Run: headless pygame with SDL's dummy video driver; simulated clock (each Clock.tick advances the game by its frame time, no real sleeping); random seed 0; keys injected as events and as key.get_pressed() state; no mouse input; restart key SPACE tapped at the start of phases 3 and 4.
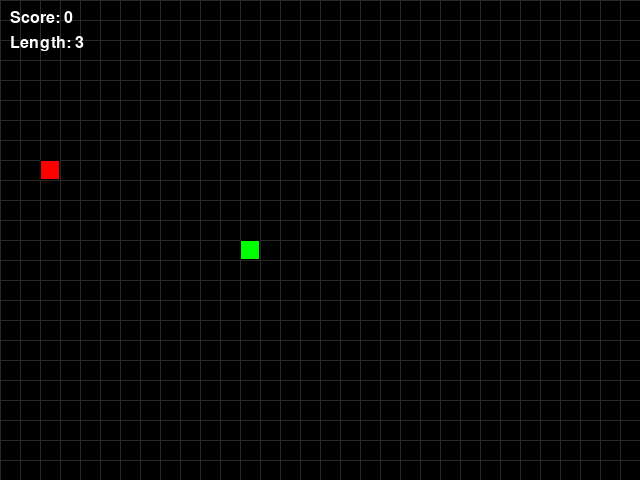
Frame 1 of 4 · flips 1–60 · no input
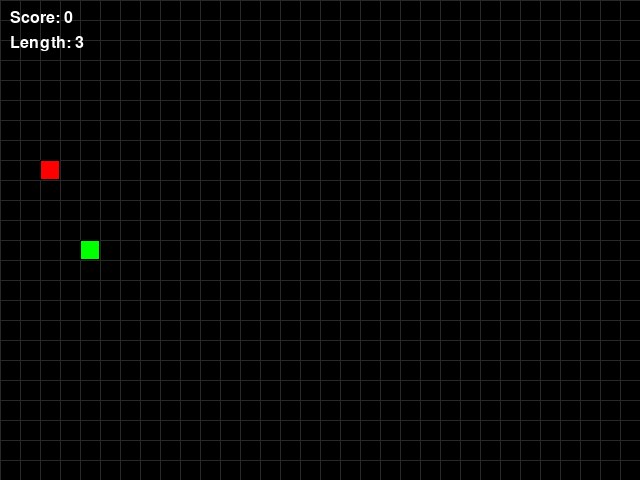
Frame 2 of 4 · flips 61–180 · tapped SPACE, RETURN · held RIGHT (→), D
Frame 3 of 4 · flips 181–300 · tapped SPACE · held DOWN (↓), S · screen unchanged from frame 2, image omitted
Frame 4 of 4 · flips 301–420 · tapped SPACE · held LEFT (←), A, UP (↑), W · screen unchanged from frame 3, image omitted

The pygame program that drew these frames:

"""
Snake Game - A Classic Python Game
===================================
A simple implementation of the classic Snake game using pygame.

Controls:
- Arrow Keys or WASD: Move the snake
- ESC: Quit the game
- SPACE: Restart after game over

Author: Hacktoberfest 2025 Contributors
"""

import pygame
import random
import sys
from enum import Enum

# Initialize Pygame
pygame.init()

# Game Constants
WINDOW_WIDTH = 640
WINDOW_HEIGHT = 480
GRID_SIZE = 20
GRID_WIDTH = WINDOW_WIDTH // GRID_SIZE
GRID_HEIGHT = WINDOW_HEIGHT // GRID_SIZE

# Colors
BLACK = (0, 0, 0)
WHITE = (255, 255, 255)
RED = (255, 0, 0)
GREEN = (0, 255, 0)
DARK_GREEN = (0, 155, 0)
BLUE = (0, 0, 255)

# Game Settings
FPS = 10


class Direction(Enum):
    """Enum for snake movement directions"""
    UP = (0, -1)
    DOWN = (0, 1)
    LEFT = (-1, 0)
    RIGHT = (1, 0)


class Snake:
    """Snake class to handle snake logic"""
    
    def __init__(self):
        """Initialize the snake at the center of the screen"""
        self.length = 3
        start_x = GRID_WIDTH // 2
        start_y = GRID_HEIGHT // 2
        self.positions = [(start_x, start_y)]
        self.direction = Direction.RIGHT
        self.grow_pending = False
    
    def get_head_position(self):
        """Get the position of the snake's head"""
        return self.positions[0]
    
    def update(self):
        """Update snake position based on current direction"""
        cur_x, cur_y = self.get_head_position()
        dx, dy = self.direction.value
        new_head = ((cur_x + dx) % GRID_WIDTH, (cur_y + dy) % GRID_HEIGHT)
        
        # Check if snake collided with itself
        if new_head in self.positions[1:]:
            return False
        
        self.positions.insert(0, new_head)
        
        if not self.grow_pending:
            self.positions.pop()
        else:
            self.grow_pending = False
            self.length += 1
        
        return True
    
    def change_direction(self, new_direction):
        """Change snake direction if valid (not opposite direction)"""
        # Prevent moving in opposite direction
        opposite_directions = {
            Direction.UP: Direction.DOWN,
            Direction.DOWN: Direction.UP,
            Direction.LEFT: Direction.RIGHT,
            Direction.RIGHT: Direction.LEFT
        }
        
        if new_direction != opposite_directions[self.direction]:
            self.direction = new_direction
    
    def grow(self):
        """Mark snake to grow on next update"""
        self.grow_pending = True
    
    def draw(self, surface):
        """Draw the snake on the game surface"""
        for i, position in enumerate(self.positions):
            x, y = position
            rect = pygame.Rect(x * GRID_SIZE, y * GRID_SIZE, GRID_SIZE, GRID_SIZE)
            
            # Draw head in a different shade
            color = GREEN if i == 0 else DARK_GREEN
            pygame.draw.rect(surface, color, rect)
            pygame.draw.rect(surface, BLACK, rect, 1)  # Border


class Food:
    """Food class to handle food logic"""
    
    def __init__(self):
        """Initialize food at a random position"""
        self.position = (0, 0)
        self.randomize_position()
    
    def randomize_position(self, snake_positions=None):
        """Generate a new random position for food"""
        while True:
            new_pos = (random.randint(0, GRID_WIDTH - 1),
                      random.randint(0, GRID_HEIGHT - 1))
            
            # Ensure food doesn't spawn on snake
            if snake_positions is None or new_pos not in snake_positions:
                self.position = new_pos
                break
    
    def draw(self, surface):
        """Draw the food on the game surface"""
        x, y = self.position
        rect = pygame.Rect(x * GRID_SIZE, y * GRID_SIZE, GRID_SIZE, GRID_SIZE)
        pygame.draw.rect(surface, RED, rect)
        pygame.draw.rect(surface, BLACK, rect, 1)  # Border


class Game:
    """Main game class to handle game loop and logic"""
    
    def __init__(self):
        """Initialize game components"""
        self.screen = pygame.display.set_mode((WINDOW_WIDTH, WINDOW_HEIGHT))
        pygame.display.set_caption('Snake Game - Hacktoberfest 2025')
        self.clock = pygame.time.Clock()
        self.font = pygame.font.Font(None, 36)
        self.small_font = pygame.font.Font(None, 24)
        self.reset_game()
    
    def reset_game(self):
        """Reset game to initial state"""
        self.snake = Snake()
        self.food = Food()
        self.food.randomize_position(self.snake.positions)
        self.score = 0
        self.game_over = False
    
    def handle_input(self):
        """Handle user input"""
        for event in pygame.event.get():
            if event.type == pygame.QUIT:
                return False
            
            if event.type == pygame.KEYDOWN:
                if event.key == pygame.K_ESCAPE:
                    return False
                
                if self.game_over and event.key == pygame.K_SPACE:
                    self.reset_game()
                
                # Handle direction changes
                if not self.game_over:
                    if event.key in (pygame.K_UP, pygame.K_w):
                        self.snake.change_direction(Direction.UP)
                    elif event.key in (pygame.K_DOWN, pygame.K_s):
                        self.snake.change_direction(Direction.DOWN)
                    elif event.key in (pygame.K_LEFT, pygame.K_a):
                        self.snake.change_direction(Direction.LEFT)
                    elif event.key in (pygame.K_RIGHT, pygame.K_d):
                        self.snake.change_direction(Direction.RIGHT)
        
        return True
    
    def update(self):
        """Update game state"""
        if not self.game_over:
            # Update snake
            if not self.snake.update():
                self.game_over = True
                return
            
            # Check if snake ate food
            if self.snake.get_head_position() == self.food.position:
                self.snake.grow()
                self.score += 10
                self.food.randomize_position(self.snake.positions)
    
    def draw(self):
        """Draw all game elements"""
        self.screen.fill(BLACK)
        
        # Draw grid lines (optional, for better visibility)
        for x in range(0, WINDOW_WIDTH, GRID_SIZE):
            pygame.draw.line(self.screen, (40, 40, 40), (x, 0), (x, WINDOW_HEIGHT))
        for y in range(0, WINDOW_HEIGHT, GRID_SIZE):
            pygame.draw.line(self.screen, (40, 40, 40), (0, y), (WINDOW_WIDTH, y))
        
        # Draw game objects
        self.snake.draw(self.screen)
        self.food.draw(self.screen)
        
        # Draw score
        score_text = self.small_font.render(f'Score: {self.score}', True, WHITE)
        self.screen.blit(score_text, (10, 10))
        
        # Draw length
        length_text = self.small_font.render(f'Length: {self.snake.length}', True, WHITE)
        self.screen.blit(length_text, (10, 35))
        
        # Draw game over screen
        if self.game_over:
            # Semi-transparent overlay
            overlay = pygame.Surface((WINDOW_WIDTH, WINDOW_HEIGHT))
            overlay.set_alpha(128)
            overlay.fill(BLACK)
            self.screen.blit(overlay, (0, 0))
            
            # Game over text
            game_over_text = self.font.render('GAME OVER!', True, RED)
            text_rect = game_over_text.get_rect(center=(WINDOW_WIDTH // 2, WINDOW_HEIGHT // 2 - 40))
            self.screen.blit(game_over_text, text_rect)
            
            # Final score
            final_score_text = self.font.render(f'Final Score: {self.score}', True, WHITE)
            score_rect = final_score_text.get_rect(center=(WINDOW_WIDTH // 2, WINDOW_HEIGHT // 2))
            self.screen.blit(final_score_text, score_rect)
            
            # Restart instruction
            restart_text = self.small_font.render('Press SPACE to restart or ESC to quit', True, WHITE)
            restart_rect = restart_text.get_rect(center=(WINDOW_WIDTH // 2, WINDOW_HEIGHT // 2 + 40))
            self.screen.blit(restart_text, restart_rect)
        
        pygame.display.flip()
    
    def run(self):
        """Main game loop"""
        running = True
        
        while running:
            running = self.handle_input()
            self.update()
            self.draw()
            self.clock.tick(FPS)
        
        pygame.quit()
        sys.exit()


def main():
    """Main entry point"""
    print("=" * 50)
    print("Snake Game - Hacktoberfest 2025")
    print("=" * 50)
    print("\nControls:")
    print("  - Arrow Keys or WASD: Move the snake")
    print("  - ESC: Quit the game")
    print("  - SPACE: Restart after game over")
    print("\nObjective:")
    print("  - Eat the red food to grow longer")
    print("  - Don't hit yourself!")
    print("  - The snake wraps around screen edges")
    print("\nStarting game...\n")
    
    game = Game()
    game.run()


if __name__ == '__main__':
    main()
